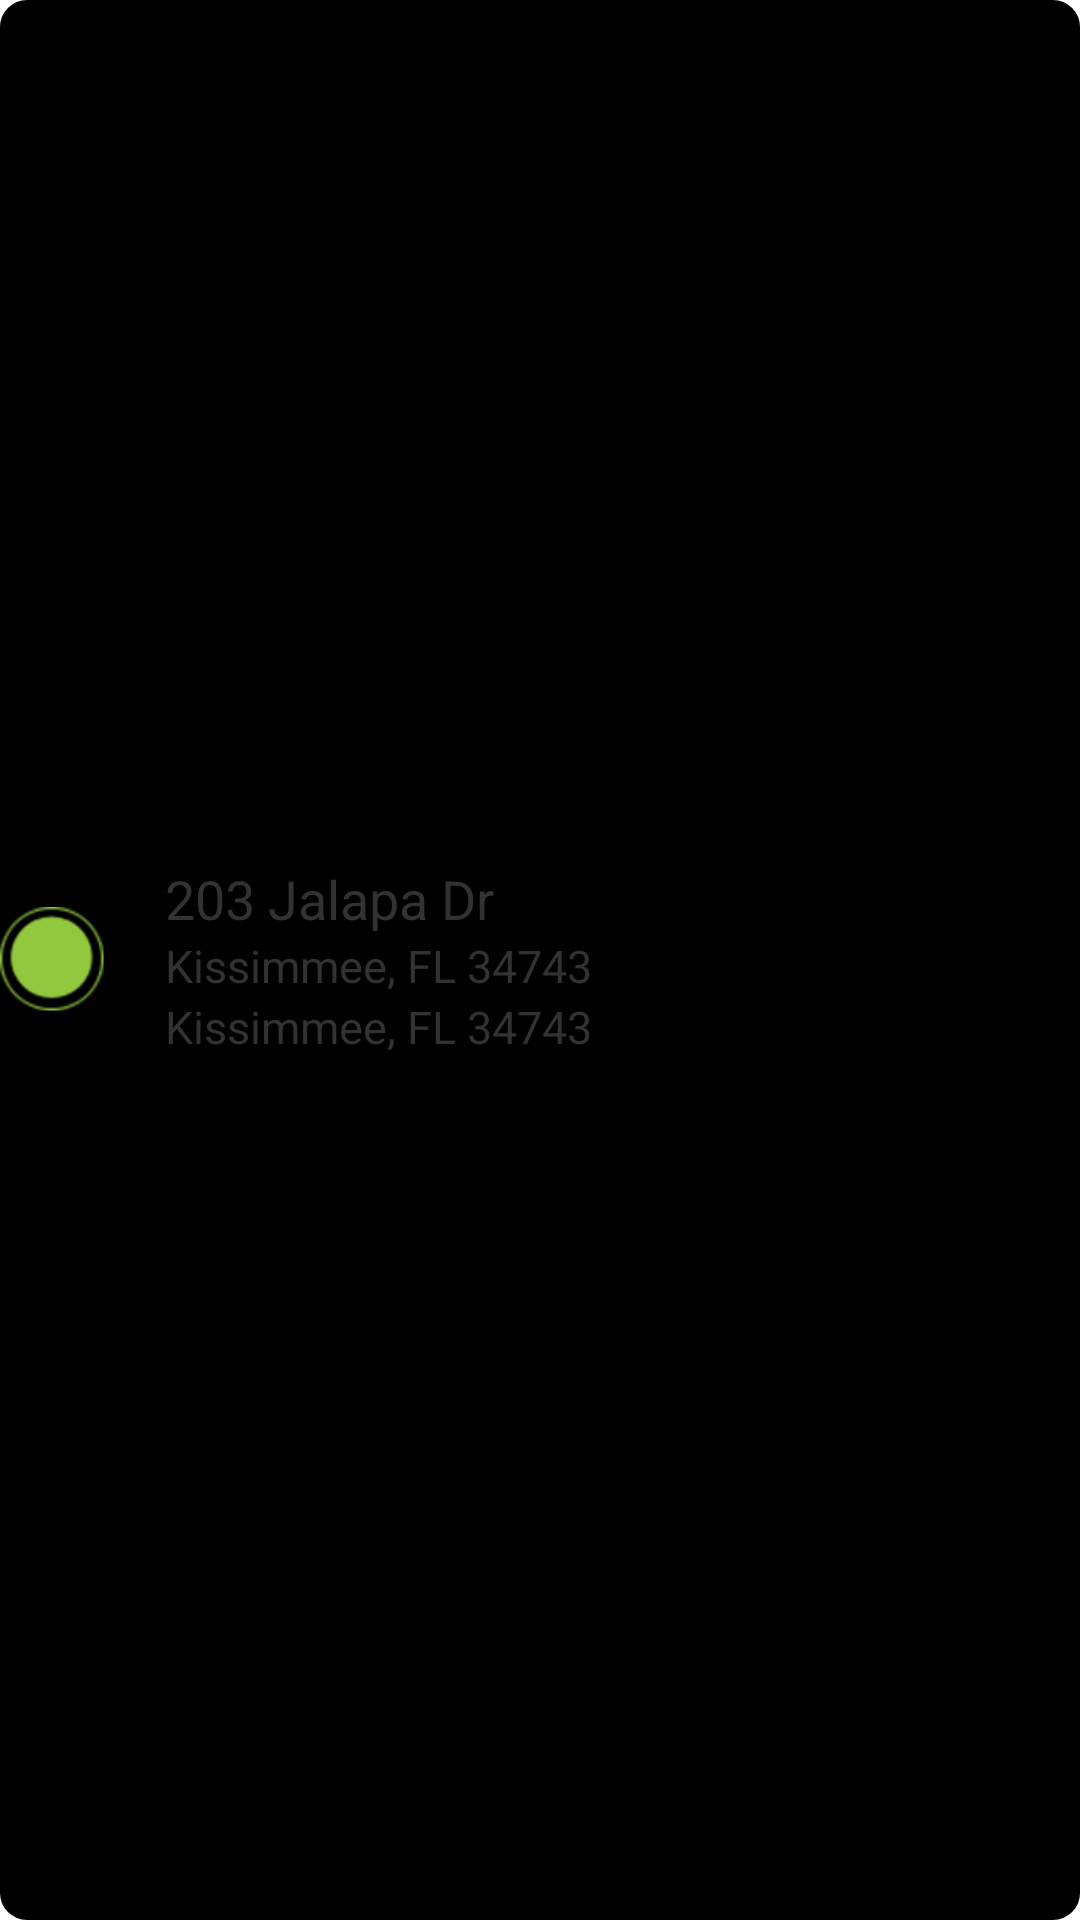

Write the Android layout XML for this screen, with the resource values it uses.
<!-- AndroidManifest.xml: application theme AppTheme -->
<!-- res/layout/vehicle_maintenance_item.xml -->
<?xml version="1.0" encoding="utf-8"?>
<LinearLayout    android:id="@+id/layoutMaintenanceItem"    android:gravity="center_horizontal" android:orientation="horizontal"    android:layout_width="fill_parent"    android:layout_height="90dp"    android:background="@drawable/tpms_frame_shape0"    xmlns:android="http://schemas.android.com/apk/res/android">    <ImageView        android:id="@+id/imgStatus"        android:layout_width="wrap_content"        android:layout_height="wrap_content"        android:src="@drawable/ic_tpms_green"        android:layout_gravity="center_vertical"/>    <LinearLayout android:orientation="vertical"        android:layout_width="0.0dip"        android:layout_height="wrap_content"        android:layout_weight="1.0"        android:layout_gravity="center|center_vertical"        android:layout_marginLeft="10dp">        <TextView            style="@style/common_txt" android:id="@+id/lbl1" android:textSize="18sp"            android:text="203 Jalapa Dr" />        <TextView            style="@style/common_txt" android:id="@+id/lbl2" android:textSize="15sp"            android:text="Kissimmee, FL 34743" />        <TextView            style="@style/common_txt" android:id="@+id/lbl3" android:textSize="15sp"            android:text="Kissimmee, FL 34743" />    </LinearLayout></LinearLayout>
<!-- resources referenced by this layout -->
<resources>
  <!-- drawable ic_tpms_green: png bitmap (drawable-xhdpi-v4, 3322 bytes) -->
  <!-- drawable tpms_frame_shape0 (drawable) -->
  <?xml version="1.0" encoding="utf-8"?>
  <shape xmlns:android="http://schemas.android.com/apk/res/android"
      android:shape="rectangle" >
  
      
      <solid
          android:color="@color/black" >
      </solid>
  
      
      <stroke
          android:width="2dp"
          android:color="@color/left_nav_press_color">
      </stroke>
  
      
      <corners
          android:radius="8dp" >
      </corners>
  
  </shape>
  <style name="common_txt">
          <item name="android:layout_width">fill_parent</item>
          <item name="android:layout_height">wrap_content</item>
          <item name="android:textSize">15sp</item>
          <item name="android:textColor">@color/left_nav_press_color</item>
          <item name="android:drawablePadding">3dp</item>
          <item name="android:gravity">center_vertical|left</item>
          <item name="android:layout_marginRight">10dp</item>
          <item name="android:layout_marginLeft">10dp</item>
      </style>
  <style name="AppTheme" parent="@style/AppBaseTheme" />
  <style name="AppBaseTheme" parent="@android:style/Theme.Holo.Light.DarkActionBar" />
  <!-- not gathered from this repository: default colours our renderer supplied (Android Studio template values) -->
  <color name="black">#FF000000</color>
</resources>
